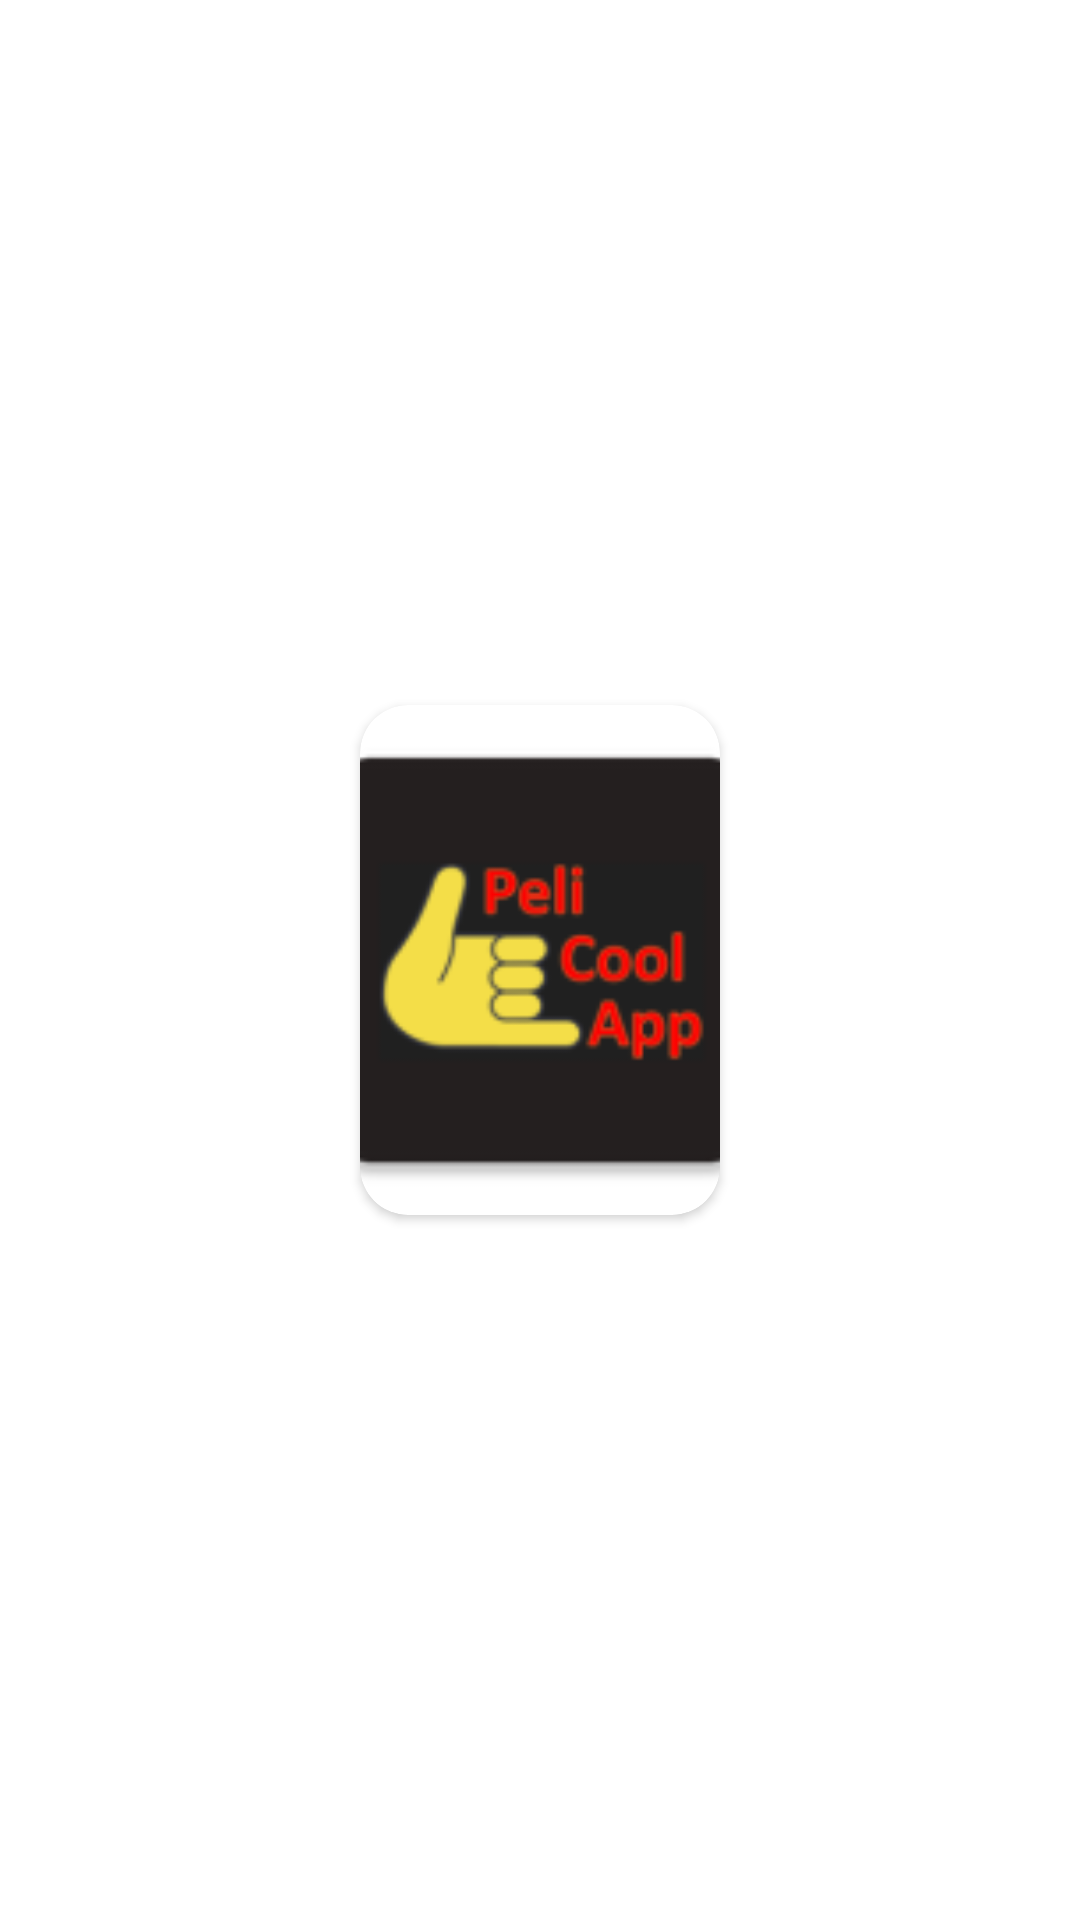

Android layout source for this screen:
<!-- AndroidManifest.xml: application theme Theme.MovieMain -->
<!-- res/layout/movie_item.xml -->
<?xml version="1.0" encoding="utf-8"?>
<LinearLayout xmlns:android="http://schemas.android.com/apk/res/android"
    android:layout_width="wrap_content"
    android:layout_height="wrap_content"
    xmlns:app="http://schemas.android.com/apk/res-auto"
    xmlns:tools="http://schemas.android.com/tools"
    android:gravity="center"
    android:orientation="horizontal"
    tools:background="@color/black">

    <androidx.cardview.widget.CardView
        android:id="@+id/cv_img_movie"
        android:layout_width="120dp"
        android:layout_height="170dp"
        android:layout_margin="@dimen/common_margin_item_movie"
        android:clipToPadding="true"
        app:cardCornerRadius="@dimen/common_corner_default">

        <ImageView
            android:id="@+id/img_movie"
            android:layout_width="match_parent"
            android:layout_height="match_parent"
            android:scaleType="centerCrop"
            android:src="@mipmap/ic_launcher"/>

    </androidx.cardview.widget.CardView>

</LinearLayout>
<!-- resources referenced by this layout -->
<resources>
  <color name="black">#FF000000</color>
  <dimen name="common_corner_default">16dp</dimen>
  <dimen name="common_margin_item_movie">4dp</dimen>
  <!-- mipmap ic_launcher: png bitmap (mipmap-hdpi, 2621 bytes) -->
  <style name="Theme.MovieMain" parent="Theme.MaterialComponents.DayNight.NoActionBar">
          
          <item name="colorPrimary">@color/black_dense</item>
          <item name="colorPrimaryVariant">@color/purple_700</item>
          <item name="colorOnPrimary">@color/white</item>
          
          <item name="colorSecondary">@color/teal_200</item>
          <item name="colorSecondaryVariant">@color/teal_700</item>
          <item name="colorOnSecondary">@color/black</item>
          
          <item name="android:statusBarColor">@color/black</item>
          
      </style>
  <color name="black_dense">#0E0E0E</color>
  <color name="purple_700">#FF3700B3</color>
  <color name="white">#FFFFFFFF</color>
  <color name="teal_200">#FF03DAC5</color>
  <color name="teal_700">#FF018786</color>
</resources>
